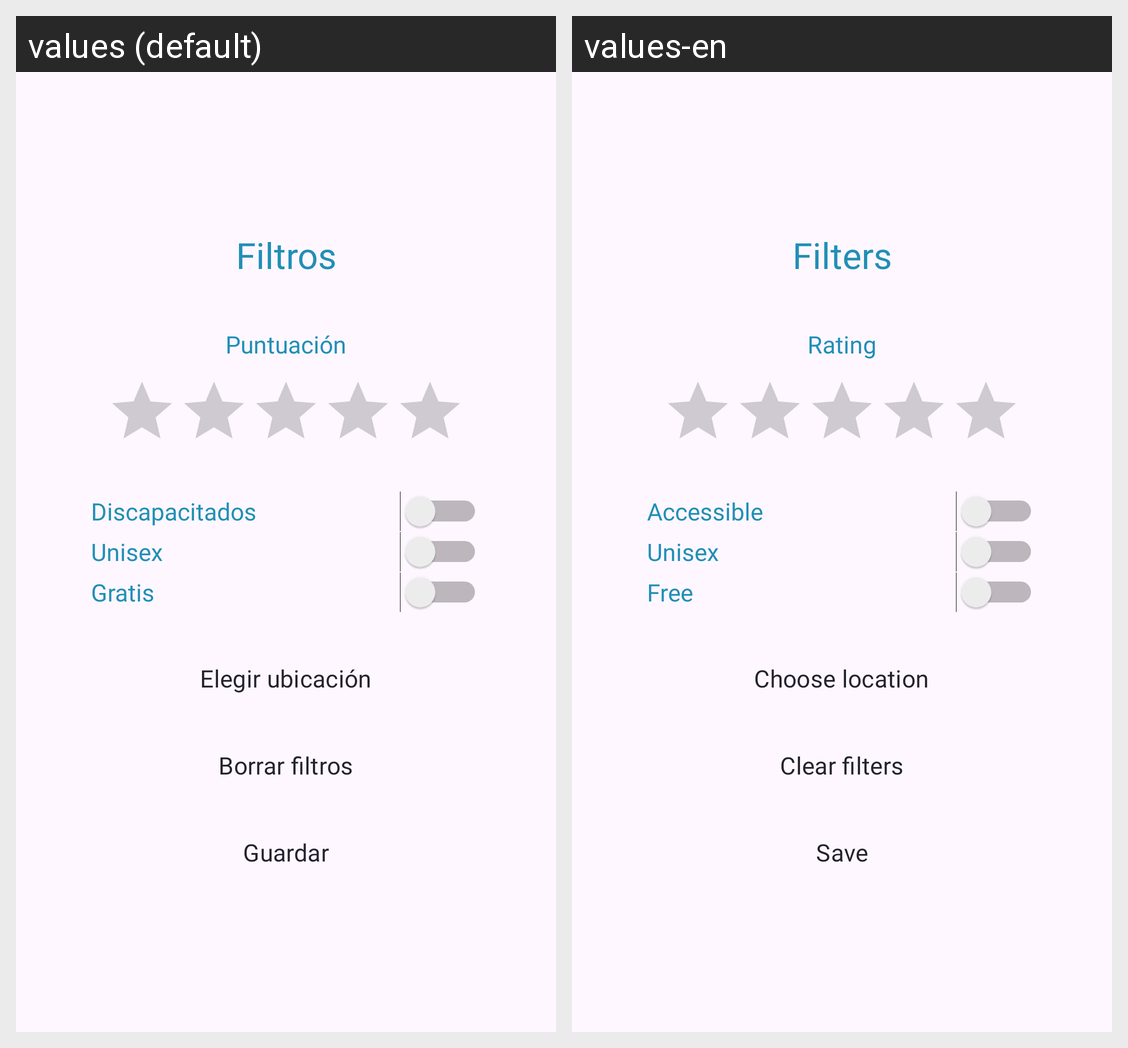

The same Android screen rendered under two of its app's locales, left to right. List the strings drawn on it with the default value and each locale's translation.
Android screen res/layout/fragment_pop_up_filtros.xml rendered under 2 locales, left to right: values (default), values-en. Device: Nexus 5 (rendered at 1080×1920; each locale shown at half size, 540×960, under a caption strip naming it); theme Theme.GoNow.
Strings drawn on this screen, with the default value and each locale's value (text and hints the layout hard-codes, and strings that could not be matched under every locale, appear in the picture but are not listed):

filtros
  values: Filtros
  values-en: Filters

puntuaci_n
  values: Puntuación
  values-en: Rating

discapacitados
  values: Discapacitados
  values-en: Accessible

unisex
  values: Unisex
  values-en: Unisex

gratis
  values: Gratis
  values-en: Free

elegir_tipo_de_ubicaci_n
  values: Elegir ubicación
  values-en: Choose location

borrar_filtros
  values: Borrar filtros
  values-en: Clear filters

guardar
  values: Guardar
  values-en: Save
